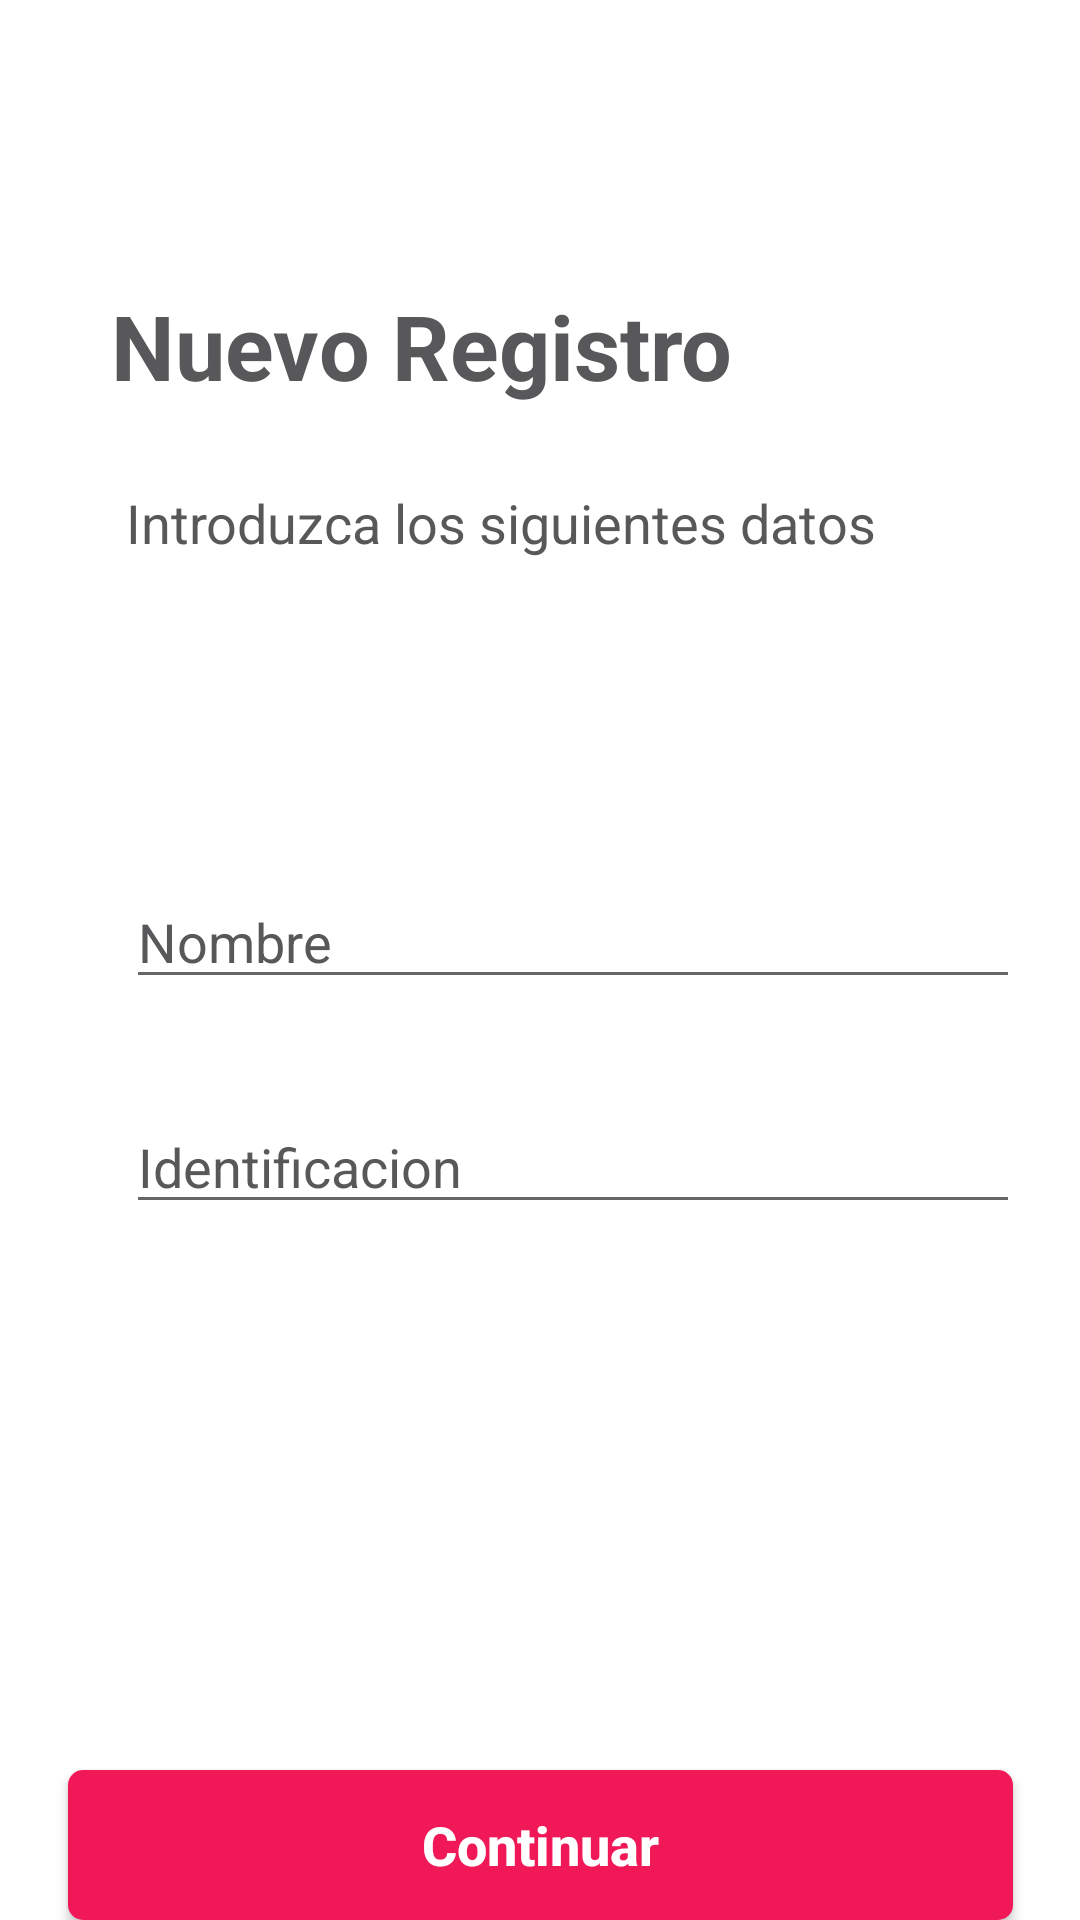

Android layout source for this screen:
<!-- AndroidManifest.xml: application theme Theme.Quiz1EA_sem5_20211 -->
<!-- res/layout/activity_nuevo_registro.xml -->
<?xml version="1.0" encoding="utf-8"?>
<androidx.constraintlayout.widget.ConstraintLayout xmlns:android="http://schemas.android.com/apk/res/android"
    xmlns:app="http://schemas.android.com/apk/res-auto"
    xmlns:tools="http://schemas.android.com/tools"
    android:id="@+id/ConstraintLayout"
    android:layout_width="match_parent"
    android:layout_height="match_parent"
    android:background="#FFFFFF"
    tools:context=".NuevoRegistro">

    <TextView
        android:id="@+id/registerTitle"
        android:layout_width="wrap_content"
        android:layout_height="wrap_content"
        android:layout_marginStart="37dp"
        android:layout_marginTop="95dp"
        android:background="#FFFFFF"
        android:text="Nuevo Registro"
        android:textColor="#58585A"
        android:textSize="30sp"
        android:textStyle="bold"
        app:layout_constraintStart_toStartOf="parent"
        app:layout_constraintTop_toTopOf="parent" />

    <TextView
        android:id="@+id/instructions"
        android:layout_width="wrap_content"
        android:layout_height="wrap_content"
        android:layout_marginStart="42dp"
        android:layout_marginTop="162dp"
        android:text="Introduzca los siguientes datos"
        android:textColor="#58585A"
        android:textSize="18sp"
        app:layout_constraintStart_toStartOf="parent"
        app:layout_constraintTop_toTopOf="parent" />

    <EditText
        android:id="@+id/nameInput"
        android:layout_width="298dp"
        android:layout_height="41dp"
        android:layout_marginStart="42dp"
        android:layout_marginTop="292dp"
        android:ems="10"
        android:hint="Nombre"
        android:inputType="textPersonName"
        android:textColor="#58585A"
        android:textColorHint="#58585A"
        app:layout_constraintStart_toStartOf="parent"
        app:layout_constraintTop_toTopOf="parent" />

    <EditText
        android:id="@+id/idInput"
        android:layout_width="298dp"
        android:layout_height="41dp"
        android:layout_marginStart="42dp"
        android:layout_marginTop="34dp"
        android:ems="10"
        android:hint="Identificacion"
        android:inputType="textPersonName"
        android:textColor="#58585A"
        android:textColorHint="#58585A"
        app:layout_constraintStart_toStartOf="parent"
        app:layout_constraintTop_toBottomOf="@+id/nameInput" />

    <Button
        android:id="@+id/toNexoButton"
        android:layout_width="315dp"
        android:layout_height="50dp"
        android:layout_marginTop="590dp"
        android:background="@drawable/background"
        android:text="Continuar"
        android:textAllCaps="false"
        android:textColor="#FFFFFF"
        android:textSize="18sp"
        android:textStyle="bold"
        app:layout_constraintEnd_toEndOf="parent"
        app:layout_constraintStart_toStartOf="parent"
        app:layout_constraintTop_toTopOf="parent" />

</androidx.constraintlayout.widget.ConstraintLayout>
<!-- resources referenced by this layout -->
<resources>
  <!-- drawable background (drawable) -->
  <?xml version="1.0" encoding="utf-8"?>
  <shape android:shape="rectangle"
      xmlns:android="http://schemas.android.com/apk/res/android">
  
  <solid android:color="#FFF01856"></solid>
      <corners android:radius="5dp"></corners>
  
  
  
  </shape>
  <style name="Theme.Quiz1EA_sem5_20211" parent="Theme.MaterialComponents.DayNight.DarkActionBar">
          
          <item name="colorPrimary">@color/purple_500</item>
          <item name="colorPrimaryVariant">@color/purple_700</item>
          <item name="colorOnPrimary">@color/white</item>
          
          <item name="colorSecondary">@color/teal_200</item>
          <item name="colorSecondaryVariant">@color/teal_700</item>
          <item name="colorOnSecondary">@color/black</item>
          
          <item name="android:statusBarColor" tools:targetApi="l">?attr/colorPrimaryVariant</item>
          
      </style>
  <color name="purple_500">#FF6200EE</color>
  <color name="purple_700">#FF3700B3</color>
  <color name="white">#FFFFFFFF</color>
  <color name="teal_200">#FF03DAC5</color>
  <color name="teal_700">#FF018786</color>
  <color name="black">#FF000000</color>
</resources>
